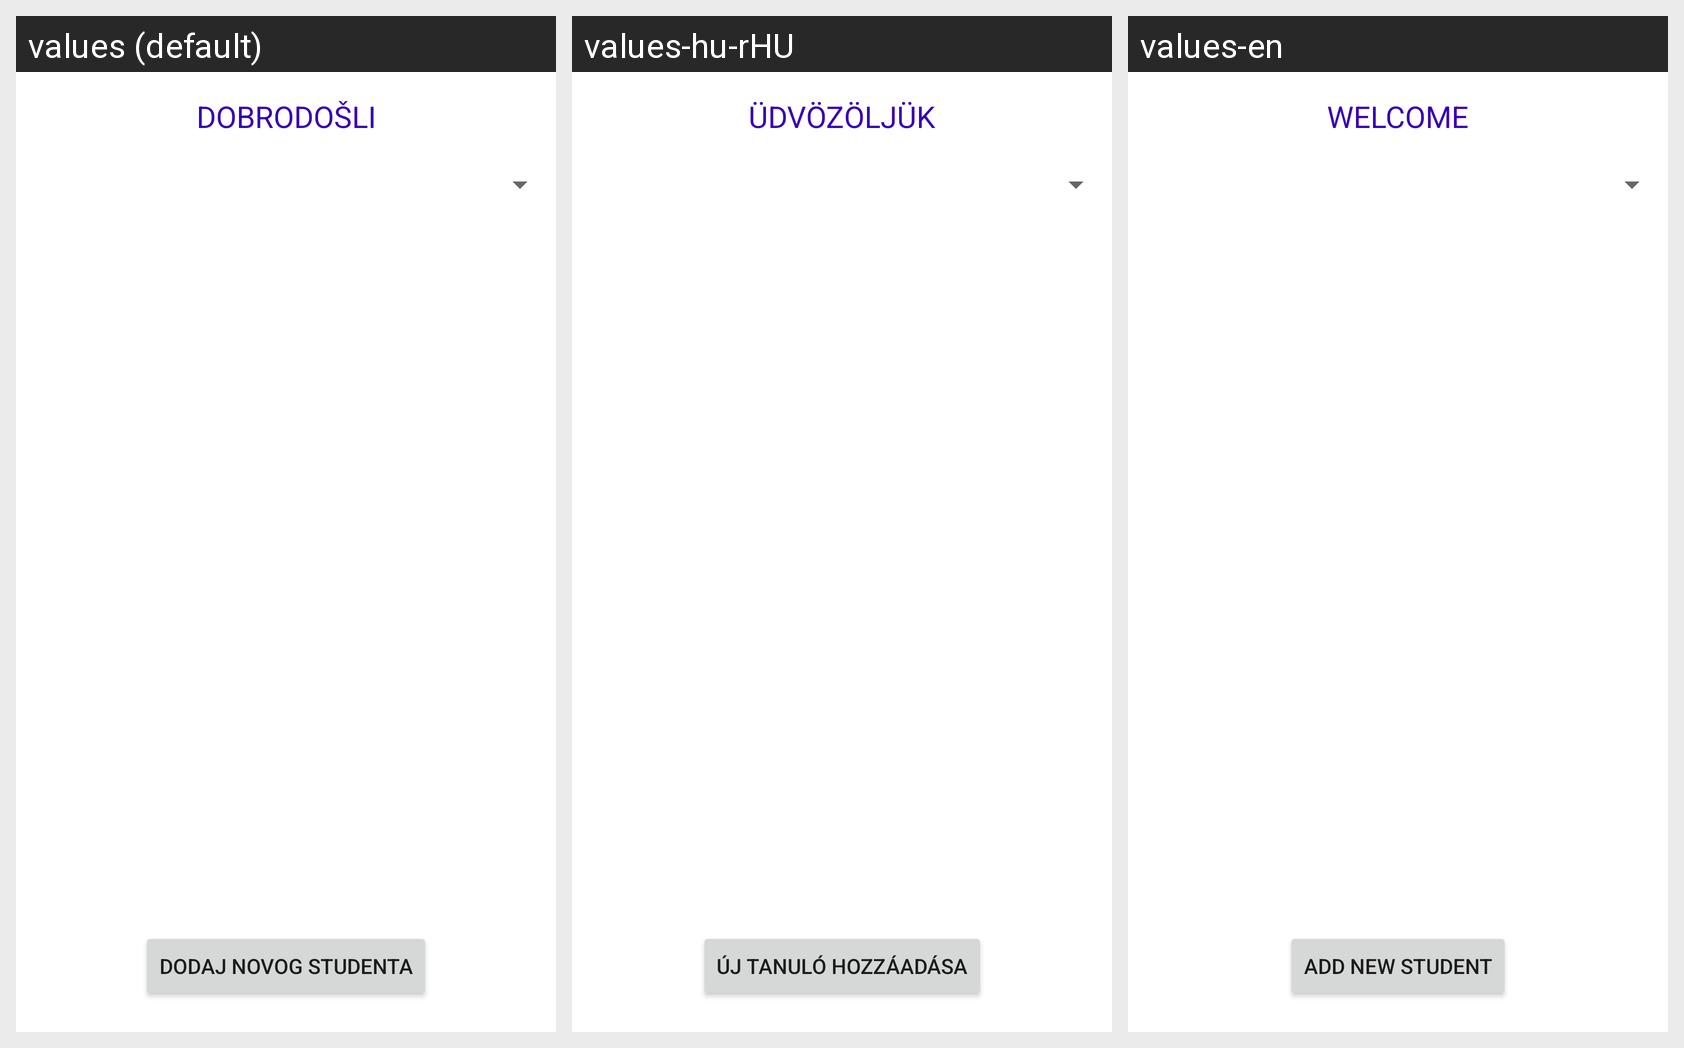

This grid shows one Android layout under several languages. Give, for every string resource on the screen, its name, the default text and each shown locale's text.
Android screen res/layout/activity_pocetni.xml rendered under 3 locales, left to right: values (default), values-hu-rHU, values-en. Device: Nexus 5 (rendered at 1080×1920; each locale shown at half size, 540×960, under a caption strip naming it); theme Theme.Lv1_Baksaj.
Strings drawn on this screen, with the default value and each locale's value (text and hints the layout hard-codes appear in the picture but are not listed):

dodajStudenta
  values: Dodaj novog studenta
  values-hu-rHU: Új tanuló hozzáadása
  values-en: Add new student

dobrodosli
  values: DOBRODOŠLI
  values-hu-rHU: ÜDVÖZÖLJÜK
  values-en: WELCOME
